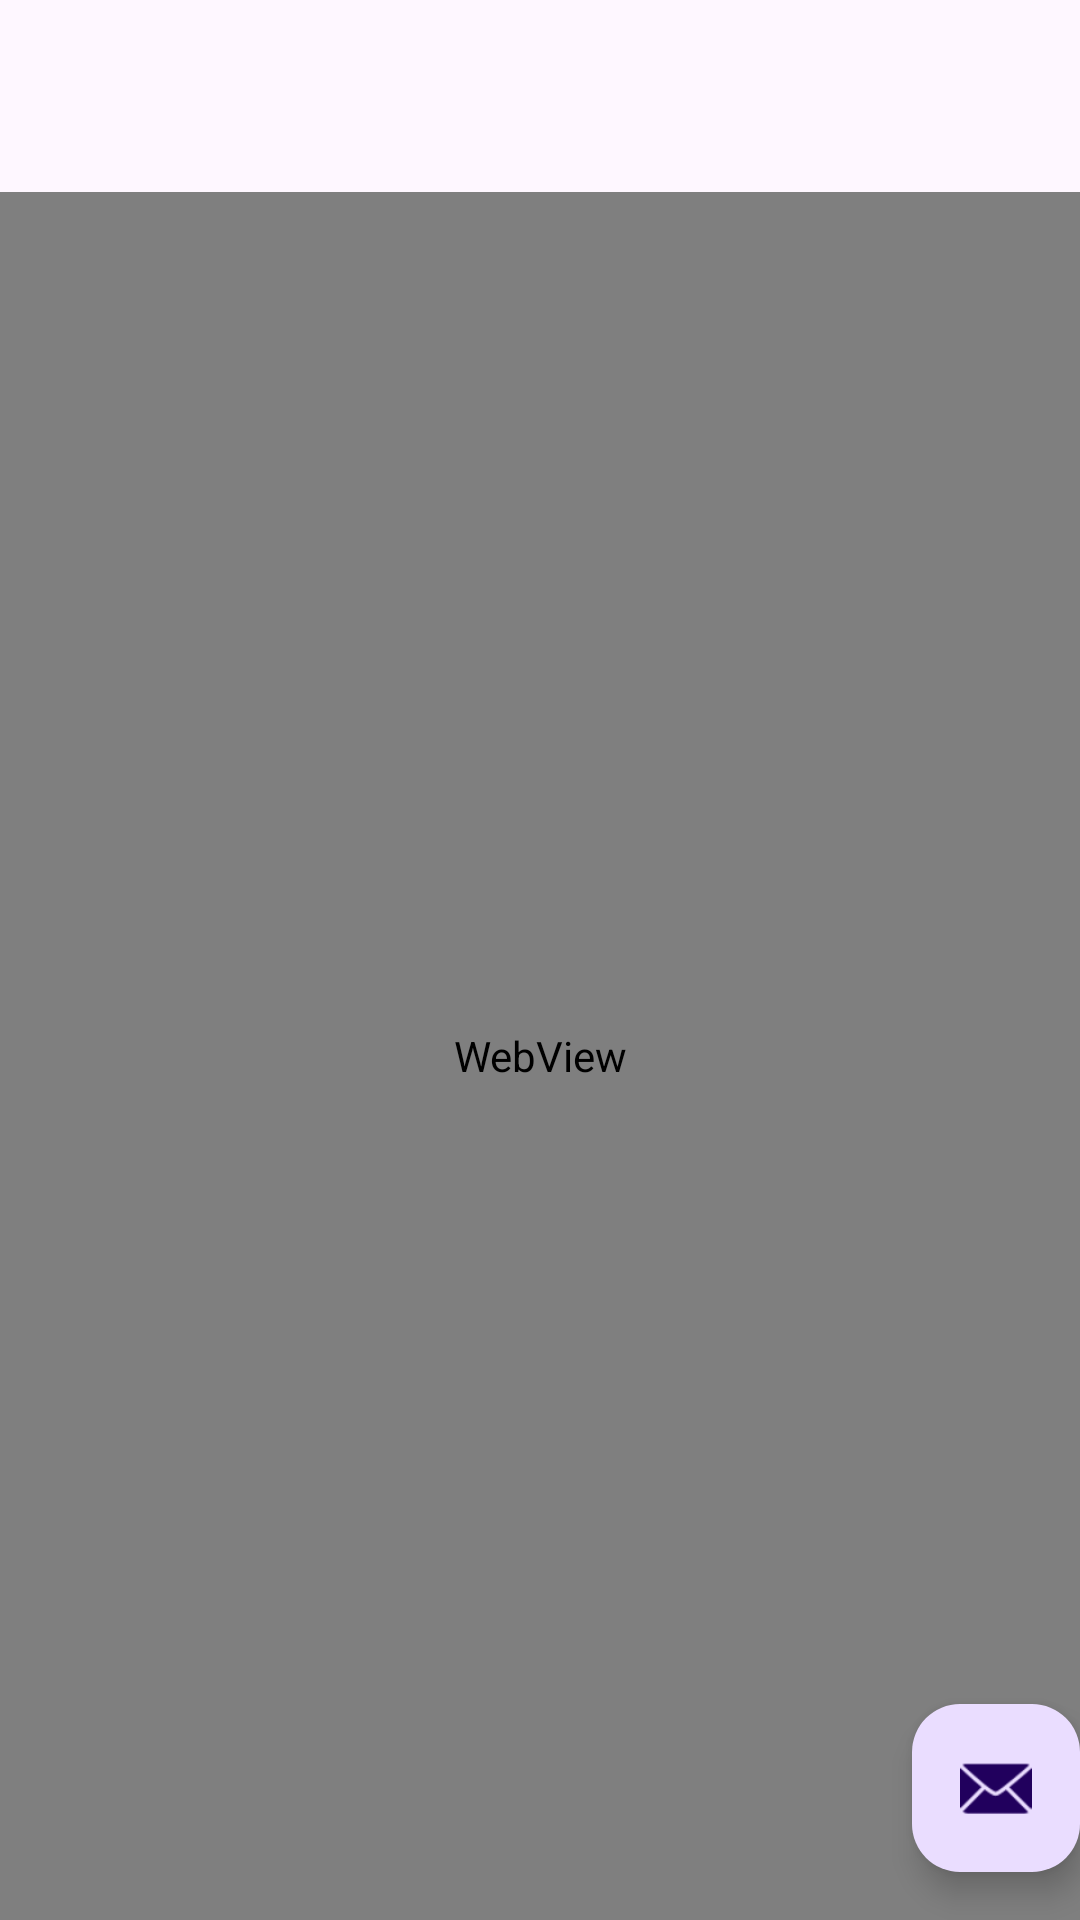

Here is an Android app screen rendered from its layout file. Give the layout XML and the strings, colors and styles it references.
<!-- AndroidManifest.xml: activity theme Theme.QuizMe -->
<!-- res/layout/activity_main.xml -->
<?xml version="1.0" encoding="utf-8"?>
<androidx.coordinatorlayout.widget.CoordinatorLayout xmlns:android="http://schemas.android.com/apk/res/android"
    xmlns:app="http://schemas.android.com/apk/res-auto"
    xmlns:tools="http://schemas.android.com/tools"
    android:id="@+id/main"
    android:layout_width="match_parent"
    android:layout_height="match_parent"
    android:fitsSystemWindows="true"
    android:background="#FAF3E0"
    tools:context=".MainActivity">

    <com.google.android.material.appbar.AppBarLayout
        android:layout_width="match_parent"
        android:layout_height="wrap_content"
        android:fitsSystemWindows="true">

        <com.google.android.material.appbar.MaterialToolbar
            android:id="@+id/toolbar"
            android:layout_width="match_parent"
            android:layout_height="?attr/actionBarSize" />

    </com.google.android.material.appbar.AppBarLayout>

    <include layout="@layout/content_main" />

    <com.google.android.material.floatingactionbutton.FloatingActionButton
        android:id="@+id/fab"
        android:layout_width="wrap_content"
        android:layout_height="wrap_content"
        android:layout_gravity="bottom|end"
        android:layout_marginEnd="@dimen/fab_margin"
        android:layout_marginBottom="16dp"
        app:srcCompat="@android:drawable/ic_dialog_email" />

</androidx.coordinatorlayout.widget.CoordinatorLayout>
<!-- res/layout/content_main.xml (included above) -->
<?xml version="1.0" encoding="utf-8"?>
<androidx.constraintlayout.widget.ConstraintLayout xmlns:android="http://schemas.android.com/apk/res/android"
    xmlns:app="http://schemas.android.com/apk/res-auto"
    android:layout_width="match_parent"
    android:layout_height="match_parent"
    app:layout_behavior="@string/appbar_scrolling_view_behavior">

    <WebView
        android:id="@+id/webview"
        android:layout_width="0dp"
        android:layout_height="0dp"
        app:layout_constraintBottom_toBottomOf="parent"
        app:layout_constraintEnd_toEndOf="parent"
        app:layout_constraintStart_toStartOf="parent"
        app:layout_constraintTop_toTopOf="parent" />

</androidx.constraintlayout.widget.ConstraintLayout>
<!-- resources referenced by this layout -->
<resources>
  <style name="Theme.QuizMe" parent="Base.Theme.QuizMe" />
  <style name="Base.Theme.QuizMe" parent="Theme.Material3.DayNight.NoActionBar">
          
          
      </style>
</resources>
